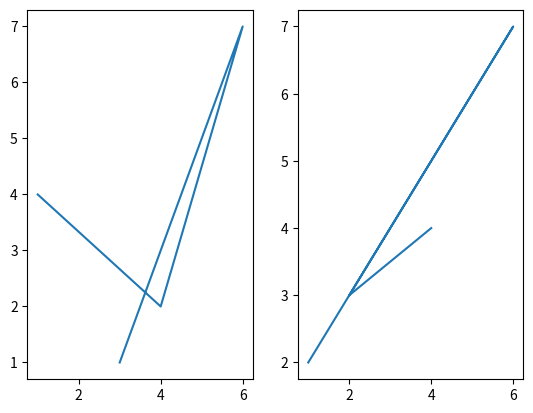

The script that saved this image:
import matplotlib.pyplot as plt
import numpy as np
# first graph
x1=np.array([1, 4, 6, 3])
y1=np.array([4, 2, 7, 1])
plt.subplot(1, 2, 1)
plt.plot(x1, y1)
# second graph
x2=np.array([4, 2, 6, 1])
y2=np.array([4, 3, 7, 2])
plt.subplot(1, 2, 2)
plt.plot(x2, y2)

plt.show()